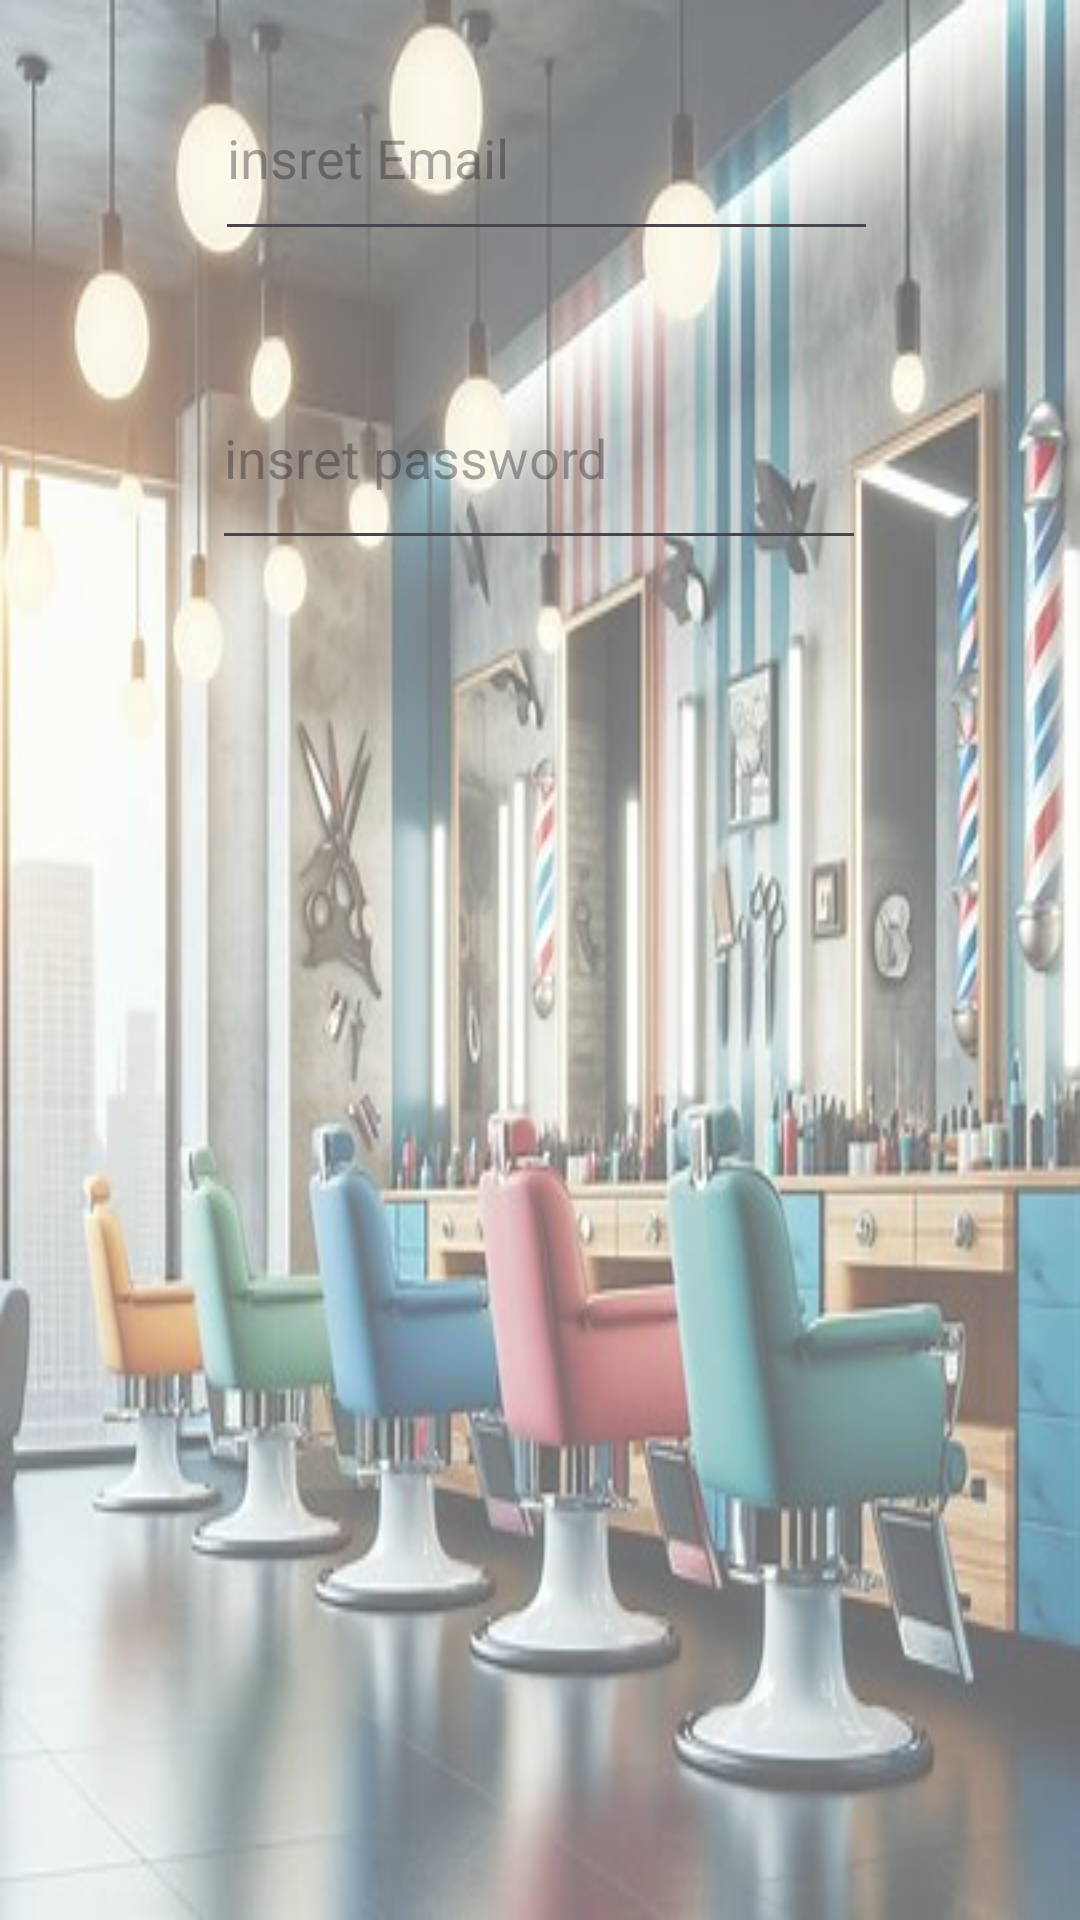

Write the Android layout XML for this screen, with the resource values it uses.
<!-- AndroidManifest.xml: application theme Theme.BarberBrisk -->
<!-- res/layout/activity_log_in_page.xml -->
<?xml version="1.0" encoding="utf-8"?>
<androidx.constraintlayout.widget.ConstraintLayout xmlns:android="http://schemas.android.com/apk/res/android"
    xmlns:app="http://schemas.android.com/apk/res-auto"
    xmlns:tools="http://schemas.android.com/tools"
    android:layout_width="match_parent"
    android:layout_height="match_parent"
    android:background="@drawable/log_in_page2"
    android:backgroundTint="#65FFFFFF"
    android:backgroundTintMode="src_over"
    tools:context=".viewModel.LogInPage">

    <TextView
        android:id="@+id/textView4"
        android:layout_width="wrap_content"
        android:layout_height="wrap_content"
        android:layout_marginStart="184dp"
        android:layout_marginTop="52dp"
        android:layout_marginEnd="169dp"
        android:layout_marginBottom="660dp"
        android:text="Login"
        app:layout_constraintBottom_toBottomOf="parent"
        app:layout_constraintEnd_toEndOf="parent"
        app:layout_constraintStart_toStartOf="parent"
        app:layout_constraintTop_toTopOf="parent" />

    <EditText
        android:id="@+id/editTextTextEmailAddress2"
        android:layout_width="221dp"
        android:layout_height="65dp"
        android:layout_marginStart="106dp"
        android:layout_marginTop="40dp"
        android:layout_marginEnd="102dp"
        android:layout_marginBottom="584dp"
        android:autofillHints=""
        android:ems="10"
        android:hint="insret Email"
        android:inputType="textEmailAddress"
        app:layout_constraintBottom_toBottomOf="parent"
        app:layout_constraintEnd_toEndOf="parent"
        app:layout_constraintStart_toStartOf="parent"
        app:layout_constraintTop_toBottomOf="@+id/textView4" />

    <EditText
        android:id="@+id/editTextTextPassword"
        android:layout_width="218dp"
        android:layout_height="71dp"
        android:layout_marginStart="100dp"
        android:layout_marginTop="32dp"
        android:layout_marginEnd="101dp"
        android:layout_marginBottom="502dp"
        android:autofillHints=""
        android:ems="10"
        android:hint="insret password"
        android:inputType="textPassword"
        app:layout_constraintBottom_toBottomOf="parent"
        app:layout_constraintEnd_toEndOf="parent"
        app:layout_constraintStart_toStartOf="parent"
        app:layout_constraintTop_toBottomOf="@+id/editTextTextEmailAddress2"
        app:layout_constraintVertical_bias="0.0" />

    <Button
        android:id="@+id/button"
        android:layout_width="wrap_content"
        android:layout_height="wrap_content"
        android:layout_marginStart="157dp"
        android:layout_marginTop="126dp"
        android:layout_marginEnd="166dp"
        android:layout_marginBottom="328dp"
        android:text="Log-in"
        android:textColor="@color/black"
        android:backgroundTint="@color/primary"
        app:layout_constraintBottom_toBottomOf="parent"
        app:layout_constraintEnd_toEndOf="parent"
        app:layout_constraintStart_toStartOf="parent"
        app:layout_constraintTop_toBottomOf="@+id/editTextTextPassword" />
</androidx.constraintlayout.widget.ConstraintLayout>
<!-- resources referenced by this layout -->
<resources>
  <color name="black">#FF000000</color>
  <color name="primary">#4BF0FC</color>
  <!-- drawable log_in_page2: jpg bitmap (drawable, 37279 bytes) -->
  <style name="Theme.BarberBrisk" parent="Base.Theme.BarberBrisk" />
  <style name="Base.Theme.BarberBrisk" parent="Theme.Material3.DayNight.NoActionBar">
          
          
      </style>
</resources>
